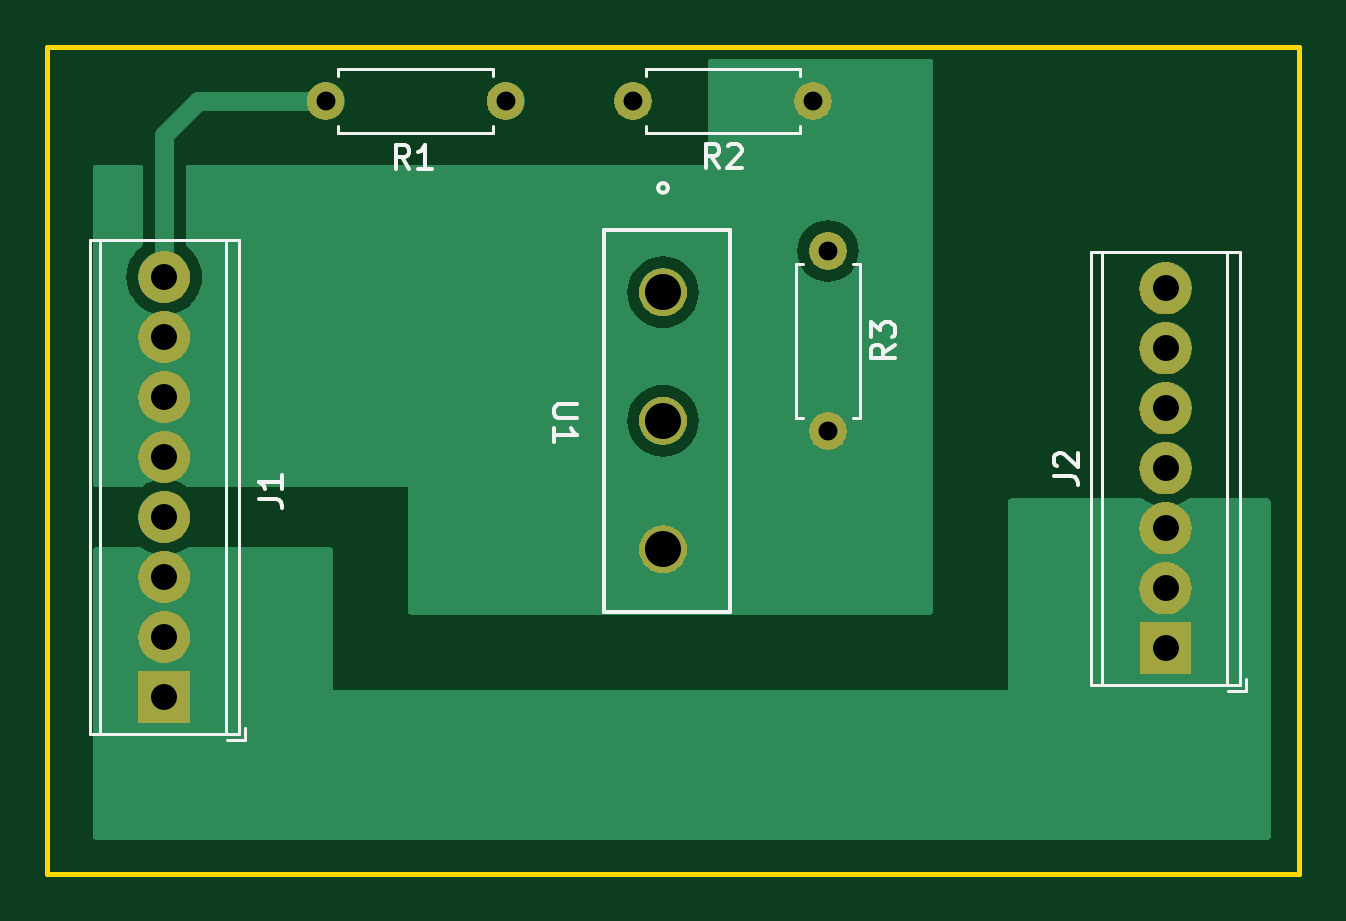
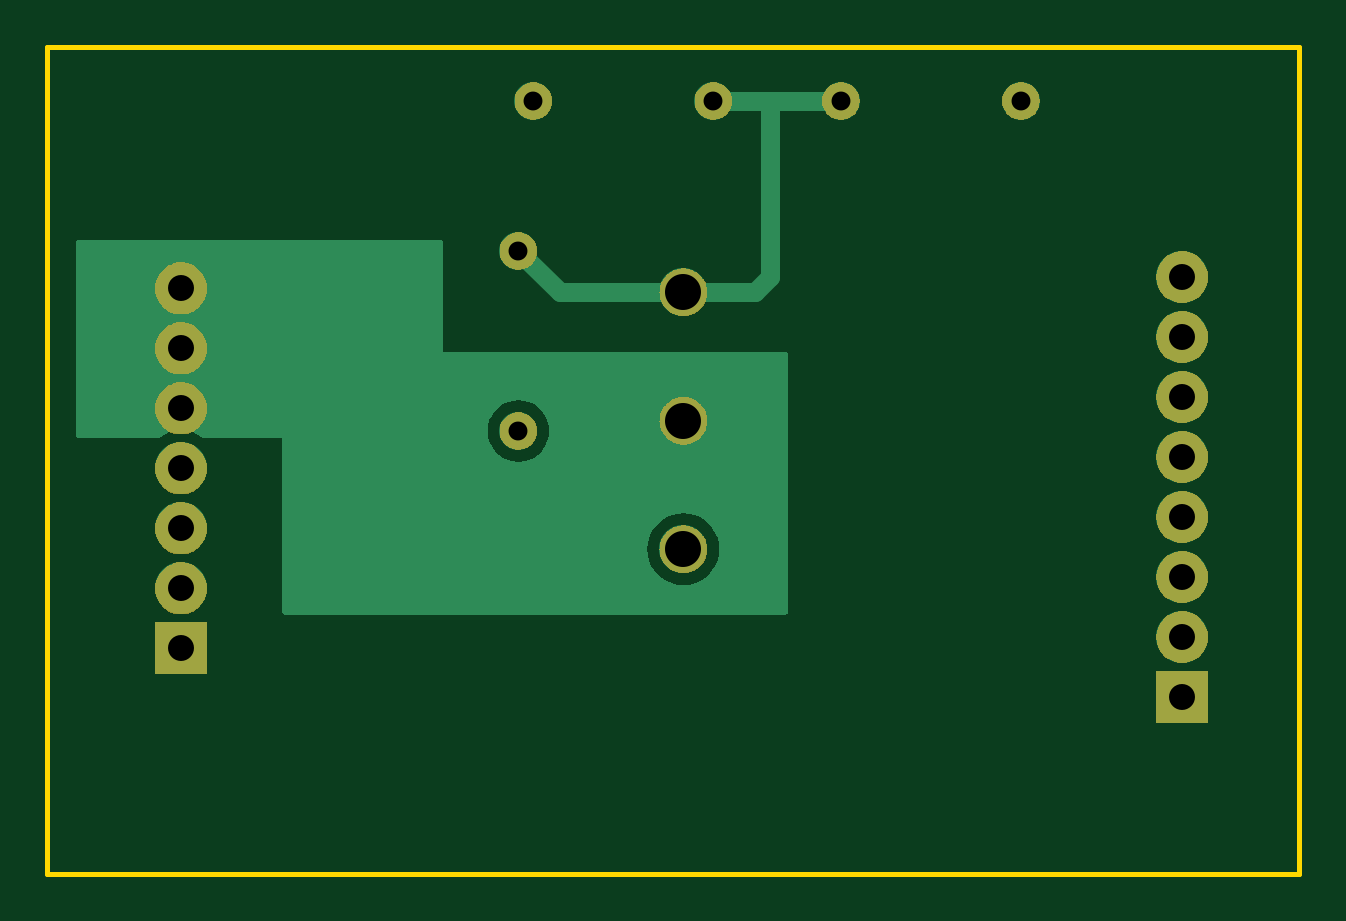
Circuit board: 11 layer files. Board 53.0 x 35.0 mm.
- bottom_copper: Makita_Akku_MOSFET_Platine-CuBottom.gbr (6589 bytes)
- top_copper: Makita_Akku_MOSFET_Platine-CuTop.gbr (10554 bytes)
- outline: Makita_Akku_MOSFET_Platine-EdgeCuts.gbr (619 bytes)
- bottom_mask: Makita_Akku_MOSFET_Platine-MaskBottom.gbr (39090 bytes)
- top_mask: Makita_Akku_MOSFET_Platine-MaskTop.gbr (39090 bytes)
- drill: Makita_Akku_MOSFET_Platine-NPTH.drl (265 bytes)
- drill: Makita_Akku_MOSFET_Platine-PTH.drl (797 bytes)
- paste: Makita_Akku_MOSFET_Platine-PasteBottom.gbr (469 bytes)
- paste: Makita_Akku_MOSFET_Platine-PasteTop.gbr (469 bytes)
- bottom_silk: Makita_Akku_MOSFET_Platine-SilkBottom.gbr (1330 bytes)
- top_silk: Makita_Akku_MOSFET_Platine-SilkTop.gbr (8248 bytes)

=== bottom_copper: Makita_Akku_MOSFET_Platine-CuBottom.gbr (6589 bytes, source omitted) ===
=== top_copper: Makita_Akku_MOSFET_Platine-CuTop.gbr (10554 bytes, source omitted) ===
=== outline: Makita_Akku_MOSFET_Platine-EdgeCuts.gbr ===
%TF.GenerationSoftware,KiCad,Pcbnew,8.0.1*%
%TF.CreationDate,2024-06-15T21:44:37+02:00*%
%TF.ProjectId,Makita_Akku_MOSFET_Platine,4d616b69-7461-45f4-916b-6b755f4d4f53,rev?*%
%TF.SameCoordinates,Original*%
%TF.FileFunction,Profile,NP*%
%FSLAX46Y46*%
G04 Gerber Fmt 4.6, Leading zero omitted, Abs format (unit mm)*
G04 Created by KiCad (PCBNEW 8.0.1) date 2024-06-15 21:44:37*
%MOMM*%
%LPD*%
G01*
G04 APERTURE LIST*
%TA.AperFunction,Profile*%
%ADD10C,0.200000*%
%TD*%
G04 APERTURE END LIST*
D10*
X26000000Y-22000000D02*
X79000000Y-22000000D01*
X79000000Y-57000000D01*
X26000000Y-57000000D01*
X26000000Y-22000000D01*
M02*

=== bottom_mask: Makita_Akku_MOSFET_Platine-MaskBottom.gbr (39090 bytes, source omitted) ===
=== top_mask: Makita_Akku_MOSFET_Platine-MaskTop.gbr (39090 bytes, source omitted) ===
=== drill: Makita_Akku_MOSFET_Platine-NPTH.drl ===
M48
; DRILL file {KiCad 8.0.1} date 2024-06-15T21:44:37+0200
; FORMAT={-:-/ absolute / inch / decimal}
; #@! TF.CreationDate,2024-06-15T21:44:37+02:00
; #@! TF.GenerationSoftware,Kicad,Pcbnew,8.0.1
; #@! TF.FileFunction,NonPlated,1,4,NPTH
FMAT,2
INCH
%
G90
G05
M30

=== drill: Makita_Akku_MOSFET_Platine-PTH.drl ===
M48
; DRILL file {KiCad 8.0.1} date 2024-06-15T21:44:37+0200
; FORMAT={-:-/ absolute / inch / decimal}
; #@! TF.CreationDate,2024-06-15T21:44:37+02:00
; #@! TF.GenerationSoftware,Kicad,Pcbnew,8.0.1
; #@! TF.FileFunction,Plated,1,4,PTH
FMAT,2
INCH
; #@! TA.AperFunction,Plated,PTH,ComponentDrill
T1C0.0315
; #@! TA.AperFunction,Plated,PTH,ComponentDrill
T2C0.0433
; #@! TA.AperFunction,Plated,PTH,ComponentDrill
T3C0.0600
%
G90
G05
T1
X1.4875Y-0.9562
X1.7875Y-0.9562
X2.0Y-0.9562
X2.3Y-0.9562
X2.325Y-1.2063
X2.325Y-1.5062
T2
X1.2188Y-1.25
X1.2188Y-1.35
X1.2188Y-1.45
X1.2188Y-1.55
X1.2188Y-1.65
X1.2188Y-1.75
X1.2188Y-1.85
X1.2188Y-1.95
X2.8875Y-1.2688
X2.8875Y-1.3687
X2.8875Y-1.4688
X2.8875Y-1.5687
X2.8875Y-1.6687
X2.8875Y-1.7688
X2.8875Y-1.8687
T3
X2.05Y-1.275
X2.05Y-1.4892
X2.05Y-1.7033
M30

=== paste: Makita_Akku_MOSFET_Platine-PasteBottom.gbr ===
%TF.GenerationSoftware,KiCad,Pcbnew,8.0.1*%
%TF.CreationDate,2024-06-15T21:44:37+02:00*%
%TF.ProjectId,Makita_Akku_MOSFET_Platine,4d616b69-7461-45f4-916b-6b755f4d4f53,rev?*%
%TF.SameCoordinates,Original*%
%TF.FileFunction,Paste,Bot*%
%TF.FilePolarity,Positive*%
%FSLAX46Y46*%
G04 Gerber Fmt 4.6, Leading zero omitted, Abs format (unit mm)*
G04 Created by KiCad (PCBNEW 8.0.1) date 2024-06-15 21:44:37*
%MOMM*%
%LPD*%
G01*
G04 APERTURE LIST*
G04 APERTURE END LIST*
M02*

=== paste: Makita_Akku_MOSFET_Platine-PasteTop.gbr ===
%TF.GenerationSoftware,KiCad,Pcbnew,8.0.1*%
%TF.CreationDate,2024-06-15T21:44:37+02:00*%
%TF.ProjectId,Makita_Akku_MOSFET_Platine,4d616b69-7461-45f4-916b-6b755f4d4f53,rev?*%
%TF.SameCoordinates,Original*%
%TF.FileFunction,Paste,Top*%
%TF.FilePolarity,Positive*%
%FSLAX46Y46*%
G04 Gerber Fmt 4.6, Leading zero omitted, Abs format (unit mm)*
G04 Created by KiCad (PCBNEW 8.0.1) date 2024-06-15 21:44:37*
%MOMM*%
%LPD*%
G01*
G04 APERTURE LIST*
G04 APERTURE END LIST*
M02*

=== bottom_silk: Makita_Akku_MOSFET_Platine-SilkBottom.gbr ===
%TF.GenerationSoftware,KiCad,Pcbnew,8.0.1*%
%TF.CreationDate,2024-06-15T21:44:37+02:00*%
%TF.ProjectId,Makita_Akku_MOSFET_Platine,4d616b69-7461-45f4-916b-6b755f4d4f53,rev?*%
%TF.SameCoordinates,Original*%
%TF.FileFunction,Legend,Bot*%
%TF.FilePolarity,Positive*%
%FSLAX46Y46*%
G04 Gerber Fmt 4.6, Leading zero omitted, Abs format (unit mm)*
G04 Created by KiCad (PCBNEW 8.0.1) date 2024-06-15 21:44:37*
%MOMM*%
%LPD*%
G01*
G04 APERTURE LIST*
%ADD10R,2.200000X2.200000*%
%ADD11C,2.200000*%
%ADD12C,1.600000*%
%ADD13O,1.600000X1.600000*%
%ADD14C,2.032000*%
G04 APERTURE END LIST*
%LPC*%
D10*
%TO.C,J2*%
X73342500Y-47466250D03*
D11*
X73342500Y-44926250D03*
X73342500Y-42386250D03*
X73342500Y-39846250D03*
X73342500Y-37306250D03*
X73342500Y-34766250D03*
X73342500Y-32226250D03*
%TD*%
D12*
%TO.C,R2*%
X58420000Y-24288750D03*
D13*
X50800000Y-24288750D03*
%TD*%
D12*
%TO.C,R1*%
X37782500Y-24288750D03*
D13*
X45402500Y-24288750D03*
%TD*%
D10*
%TO.C,J1*%
X30956250Y-49530000D03*
D11*
X30956250Y-46990000D03*
X30956250Y-44450000D03*
X30956250Y-41910000D03*
X30956250Y-39370000D03*
X30956250Y-36830000D03*
X30956250Y-34290000D03*
X30956250Y-31750000D03*
%TD*%
D14*
%TO.C,U1*%
X52070000Y-43264999D03*
X52070000Y-37824999D03*
X52070000Y-32385000D03*
%TD*%
D13*
%TO.C,R3*%
X59055000Y-38258750D03*
D12*
X59055000Y-30638750D03*
%TD*%
%LPD*%
M02*

=== top_silk: Makita_Akku_MOSFET_Platine-SilkTop.gbr (8248 bytes, source omitted) ===
